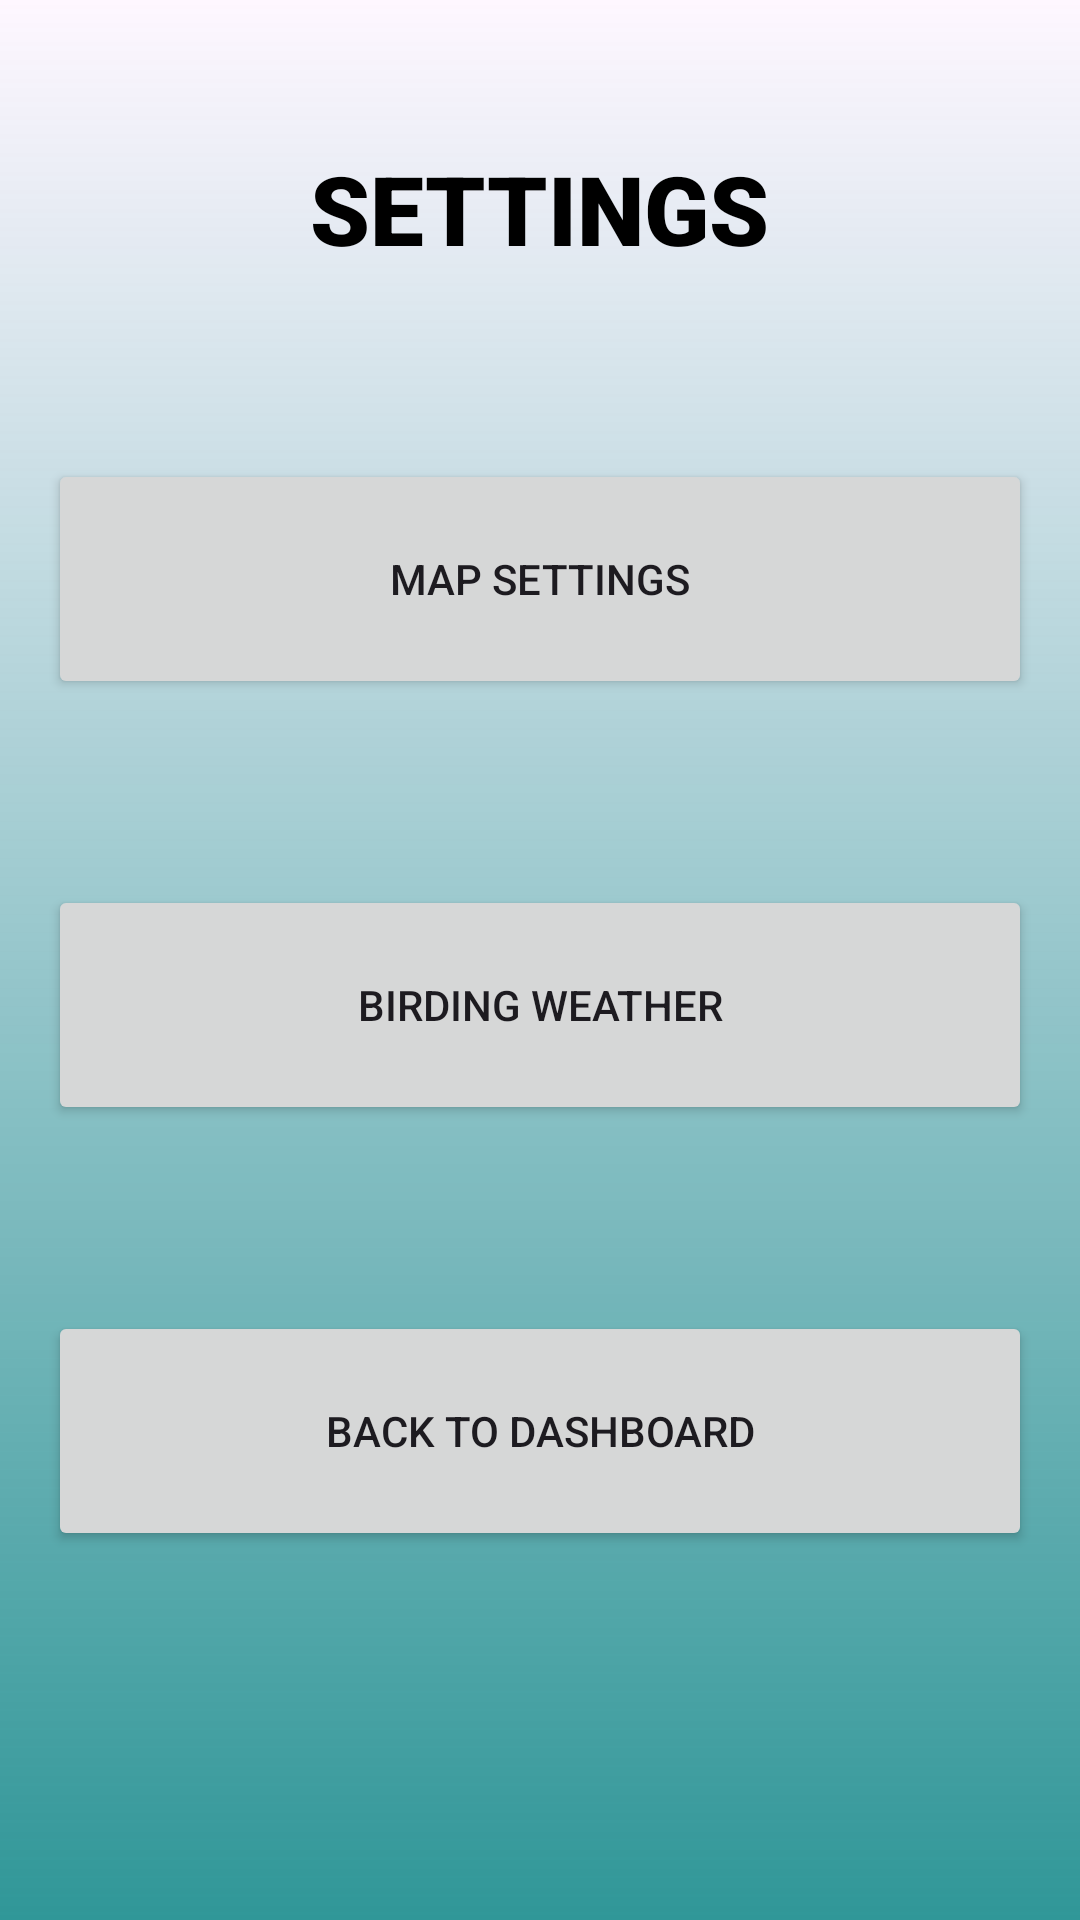

Layout XML and referenced resources for this Android screen:
<!-- AndroidManifest.xml: application theme Theme.BIRDSCAPEOPSC7312POE -->
<!-- res/layout/activity_settings.xml -->
<?xml version="1.0" encoding="utf-8"?>
<LinearLayout
    xmlns:android="http://schemas.android.com/apk/res/android"
    android:layout_width="match_parent"
    android:layout_height="match_parent"
    android:orientation="vertical"
    android:padding="16dp"
    android:background="@drawable/gradient_background">

    <TextView
        android:id="@+id/textViewTitle"
        android:layout_width="wrap_content"
        android:layout_height="wrap_content"
        android:fontFamily="sans-serif-black"
        android:text="@string/settings"
        android:textColor="@color/black"
        android:textSize="32sp"
        android:layout_marginTop="32dp"
        android:layout_gravity="center"/>

    <Button
        android:id="@+id/btn_map_settings"
        android:layout_width="match_parent"
        android:layout_height="80dp"
        android:layout_marginTop="62dp"
        android:text="Map Settings"
        android:textAllCaps="true" />

    <Button
        android:id="@+id/btn_weather_settings"
        android:layout_width="match_parent"
        android:layout_height="80dp"
        android:layout_marginTop="62dp"
        android:text="Birding Weather"
        android:textAllCaps="true" />

    <Button
        android:id="@+id/btn_dashboard"
        android:layout_width="match_parent"
        android:layout_height="80dp"
        android:layout_marginTop="62dp"
        android:text="Back to Dashboard"
        android:textAllCaps="true" />

</LinearLayout>
<!-- resources referenced by this layout -->
<resources>
  <color name="black">#FF000000</color>
  <!-- drawable gradient_background (drawable) -->
  <layer-list xmlns:android="http://schemas.android.com/apk/res/android">
      <item android:id="@android:id/background">
          <shape android:shape="rectangle">
              <gradient
                  android:startColor="#CF008080"
                  android:endColor="#00008080"
                  android:angle="90" />
          </shape>
      </item>
  </layer-list>
  <string name="settings">SETTINGS</string>
  <style name="Theme.BIRDSCAPEOPSC7312POE" parent="Base.Theme.BIRDSCAPEOPSC7312POE" />
  <style name="Base.Theme.BIRDSCAPEOPSC7312POE" parent="Theme.Material3.DayNight.NoActionBar">
          
          
      </style>
</resources>
